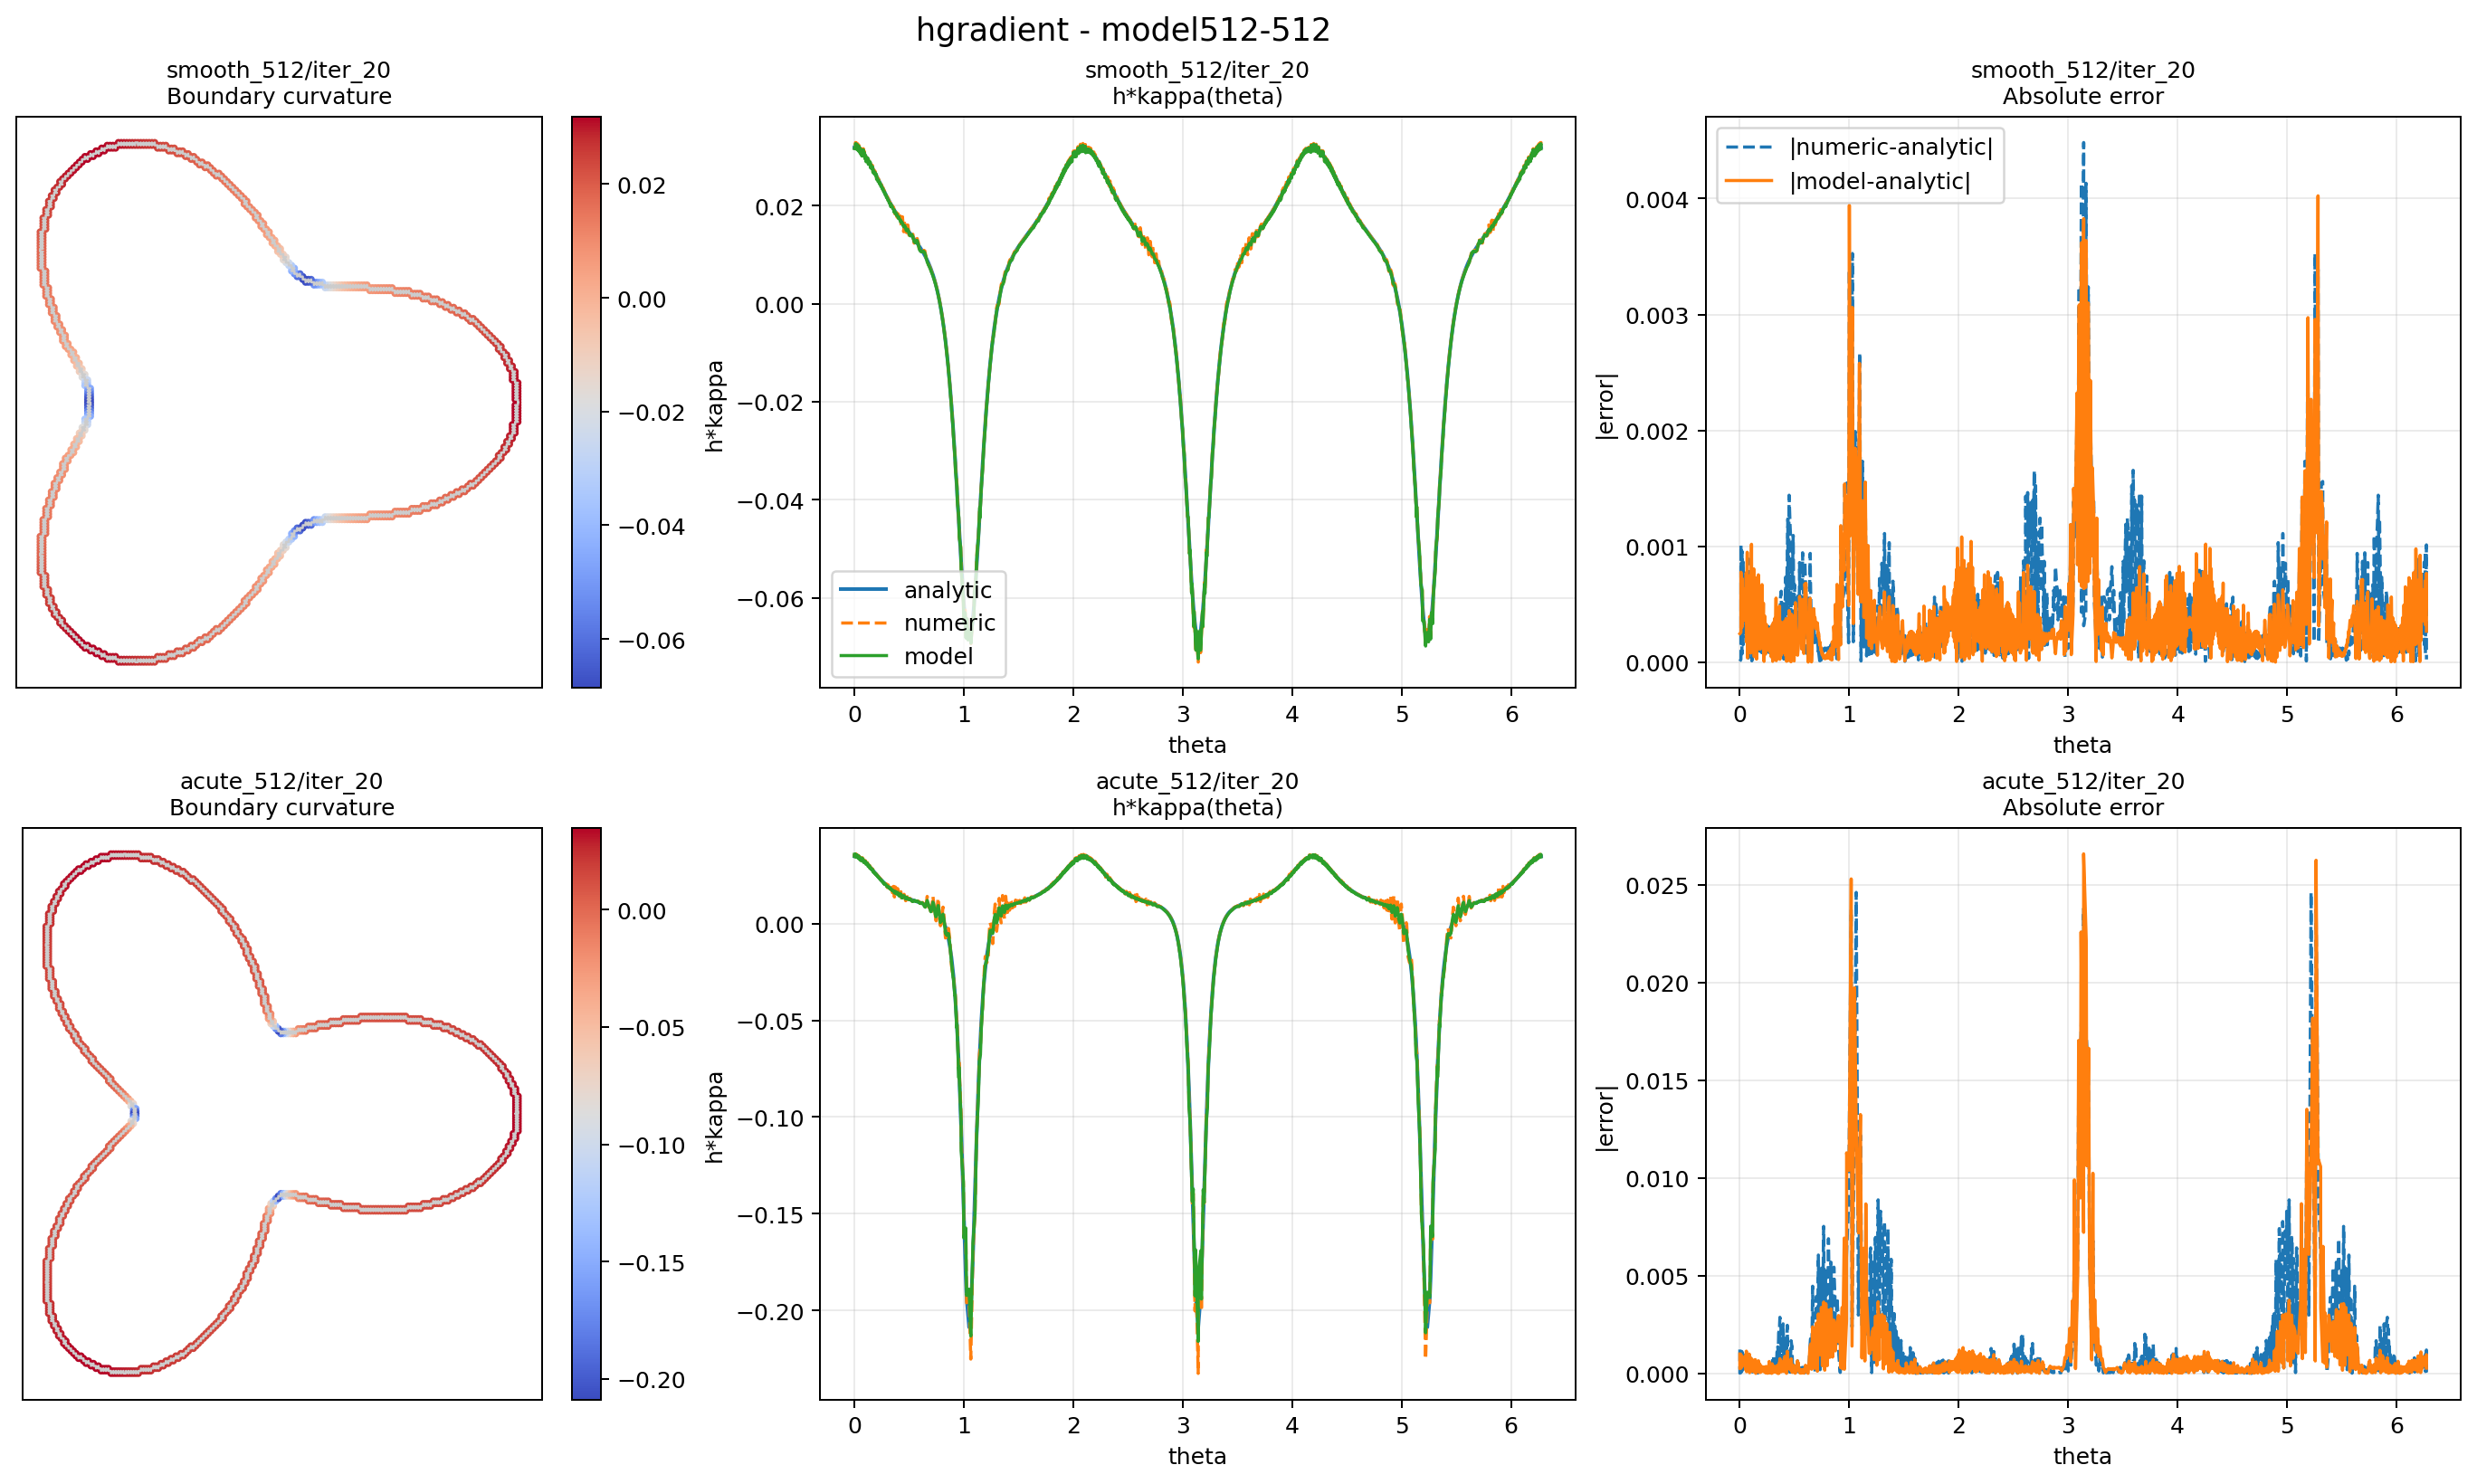

The data file committed next to this chart (first rows):
rho_model, case_id, case_label, iter, case_key, angle_bin_start_deg, angle_bin_end_deg, sample_count, numeric_mse, numeric_mae, numeric_maxae, model_mse, model_mae, model_maxae
512, 0, smooth_512, 1, smooth_512/iter_1, 0, 30, 98, 1.5376902400583083e-07, 0.0003171, 0.0008449, 1.1617060443788415e-07, 0.0002857, 0.0007741
512, 0, smooth_512, 1, smooth_512/iter_1, 30, 60, 82, 3.6184627173623855e-07, 0.0004492, 0.001789, 4.443959438322489e-07, 0.0005274, 0.001928
512, 0, smooth_512, 1, smooth_512/iter_1, 60, 90, 67, 1.5007187067160115e-06, 0.0009749, 0.002471, 3.556545352073227e-07, 0.000449, 0.001858
512, 0, smooth_512, 1, smooth_512/iter_1, 90, 120, 102, 3.84364310500721e-07, 0.0004469, 0.00171, 1.2781249357531224e-07, 0.0002966, 0.0007923
512, 0, smooth_512, 1, smooth_512/iter_1, 120, 150, 102, 4.681734473253824e-08, 0.0001865, 0.0004591, 1.478606083144254e-07, 0.0003148, 0.0007735
512, 0, smooth_512, 1, smooth_512/iter_1, 150, 180, 76, 6.160637765236065e-07, 0.0006407, 0.001553, 4.4851704835684273e-07, 0.000537, 0.001728
512, 0, smooth_512, 1, smooth_512/iter_1, 180, 210, 78, 6.424222379275398e-07, 0.0006487, 0.001811, 4.912300048592963e-07, 0.0005505, 0.002132
512, 0, smooth_512, 1, smooth_512/iter_1, 210, 240, 102, 4.681734473253824e-08, 0.0001865, 0.0004591, 1.4517582130298018e-07, 0.0003121, 0.00076
512, 0, smooth_512, 1, smooth_512/iter_1, 240, 270, 102, 3.84364310500721e-07, 0.0004469, 0.00171, 1.2235776346626327e-07, 0.0002903, 0.0007496
512, 0, smooth_512, 1, smooth_512/iter_1, 270, 300, 67, 1.5007187067160113e-06, 0.0009749, 0.002471, 3.7299558060183266e-07, 0.0004567, 0.001894
512, 0, smooth_512, 1, smooth_512/iter_1, 300, 330, 82, 3.618462717362386e-07, 0.0004492, 0.001789, 4.5894772189817776e-07, 0.0005369, 0.001951
512, 0, smooth_512, 1, smooth_512/iter_1, 330, 360, 97, 1.553542180554603e-07, 0.0003203, 0.0008449, 1.1717447609360737e-07, 0.0002862, 0.0007444
512, 0, smooth_512, 2, smooth_512/iter_2, 0, 30, 98, 2.2727151711464802e-07, 0.0003506, 0.001405, 1.1581330809769408e-07, 0.0002828, 0.0008148
512, 0, smooth_512, 2, smooth_512/iter_2, 30, 60, 82, 2.7853534712704045e-07, 0.0004149, 0.001693, 3.343058076604201e-07, 0.0004663, 0.001866
512, 0, smooth_512, 2, smooth_512/iter_2, 60, 90, 67, 1.400433191271077e-06, 0.000873, 0.002685, 2.6896558198101896e-07, 0.0003779, 0.001657
512, 0, smooth_512, 2, smooth_512/iter_2, 90, 120, 102, 3.482141987401103e-07, 0.0004358, 0.001707, 1.296920163722431e-07, 0.0002972, 0.0008419
512, 0, smooth_512, 2, smooth_512/iter_2, 120, 150, 102, 6.193331356504925e-08, 0.0002082, 0.0007435, 1.5043928966702535e-07, 0.0003172, 0.0008193
512, 0, smooth_512, 2, smooth_512/iter_2, 150, 180, 76, 9.048563961341966e-07, 0.0007703, 0.001985, 3.23498294203799e-07, 0.0004631, 0.001528
512, 0, smooth_512, 2, smooth_512/iter_2, 180, 210, 78, 8.893040492060152e-07, 0.000762, 0.001985, 3.327659500880159e-07, 0.0004726, 0.001539
512, 0, smooth_512, 2, smooth_512/iter_2, 210, 240, 102, 6.193331356504925e-08, 0.0002082, 0.0007435, 1.475087681991041e-07, 0.0003159, 0.0007585
512, 0, smooth_512, 2, smooth_512/iter_2, 240, 270, 102, 3.4821419874011023e-07, 0.0004358, 0.001707, 1.247142760795753e-07, 0.0002921, 0.0007923
512, 0, smooth_512, 2, smooth_512/iter_2, 270, 300, 67, 1.400433191271077e-06, 0.000873, 0.002685, 2.8634991258482973e-07, 0.0003944, 0.001694
512, 0, smooth_512, 2, smooth_512/iter_2, 300, 330, 82, 2.7853534712704045e-07, 0.0004149, 0.001693, 3.406266339970115e-07, 0.000475, 0.001888
512, 0, smooth_512, 2, smooth_512/iter_2, 330, 360, 97, 2.296144198578823e-07, 0.0003542, 0.001405, 1.1708931325720245e-07, 0.0002844, 0.0007845
512, 0, smooth_512, 3, smooth_512/iter_3, 0, 30, 98, 2.5441077742765267e-07, 0.0003665, 0.001479, 1.1435891192843631e-07, 0.0002766, 0.0008489
512, 0, smooth_512, 3, smooth_512/iter_3, 30, 60, 82, 2.584514703408779e-07, 0.0004126, 0.001595, 2.854329157426766e-07, 0.0004246, 0.00179
512, 0, smooth_512, 3, smooth_512/iter_3, 60, 90, 67, 7.695107649177801e-07, 0.0006844, 0.001946, 2.2453741060606327e-07, 0.0003413, 0.001467
512, 0, smooth_512, 3, smooth_512/iter_3, 90, 120, 102, 1.783767887622733e-07, 0.0003418, 0.001224, 1.2999570150021377e-07, 0.0002946, 0.0008837
512, 0, smooth_512, 3, smooth_512/iter_3, 120, 150, 102, 9.337145755707955e-08, 0.0002473, 0.0009004, 1.517077657567146e-07, 0.0003195, 0.0008585
512, 0, smooth_512, 3, smooth_512/iter_3, 150, 180, 76, 9.82644318332389e-07, 0.0008539, 0.001881, 2.520017565778537e-07, 0.0004064, 0.001473
512, 0, smooth_512, 3, smooth_512/iter_3, 180, 210, 78, 9.580563561138495e-07, 0.0008359, 0.001881, 2.483782964845188e-07, 0.000408, 0.001495
512, 0, smooth_512, 3, smooth_512/iter_3, 210, 240, 102, 9.337145755707954e-08, 0.0002473, 0.0009004, 1.488531355039465e-07, 0.0003194, 0.0007481
512, 0, smooth_512, 3, smooth_512/iter_3, 240, 270, 102, 1.7837678876227333e-07, 0.0003418, 0.001224, 1.2604698758635892e-07, 0.0002912, 0.0008272
512, 0, smooth_512, 3, smooth_512/iter_3, 270, 300, 67, 7.695107649177801e-07, 0.0006844, 0.001946, 2.431467755688544e-07, 0.000356, 0.001499
512, 0, smooth_512, 3, smooth_512/iter_3, 300, 330, 82, 2.584514703408779e-07, 0.0004126, 0.001595, 2.875387836232959e-07, 0.0004336, 0.001812
512, 0, smooth_512, 3, smooth_512/iter_3, 330, 360, 97, 2.5703341448877365e-07, 0.0003702, 0.001479, 1.1600621575605417e-07, 0.0002794, 0.0008175
512, 0, smooth_512, 4, smooth_512/iter_4, 0, 30, 98, 3.053308536532162e-07, 0.0004186, 0.001365, 1.1531619538983677e-07, 0.000276, 0.0008778
512, 0, smooth_512, 4, smooth_512/iter_4, 30, 60, 82, 2.7935007403917075e-07, 0.000421, 0.001455, 2.7797506354586974e-07, 0.0004083, 0.001705
512, 0, smooth_512, 4, smooth_512/iter_4, 60, 90, 67, 5.005881164655746e-07, 0.0005784, 0.001473, 2.1175273853208143e-07, 0.0003242, 0.001356
512, 0, smooth_512, 4, smooth_512/iter_4, 90, 120, 102, 1.1796822340422823e-07, 0.000303, 0.0006895, 1.3082097050530817e-07, 0.0002926, 0.0009189
512, 0, smooth_512, 4, smooth_512/iter_4, 120, 150, 102, 1.2984378894347528e-07, 0.0002866, 0.001208, 1.5293802816146418e-07, 0.0003218, 0.0008915
512, 0, smooth_512, 4, smooth_512/iter_4, 150, 180, 76, 1.0485180804346653e-06, 0.0009046, 0.002011, 2.2992437622049967e-07, 0.0003796, 0.001424
512, 0, smooth_512, 4, smooth_512/iter_4, 180, 210, 78, 1.0326342981804138e-06, 0.0008955, 0.002011, 2.2718011918471415e-07, 0.0003808, 0.001453
512, 0, smooth_512, 4, smooth_512/iter_4, 210, 240, 102, 1.2984378894347523e-07, 0.0002866, 0.001208, 1.5029457310911608e-07, 0.0003227, 0.0007739
512, 0, smooth_512, 4, smooth_512/iter_4, 240, 270, 102, 1.1796822340422817e-07, 0.000303, 0.0006895, 1.2798571556707365e-07, 0.0002908, 0.0008559
512, 0, smooth_512, 4, smooth_512/iter_4, 270, 300, 67, 5.005881164655745e-07, 0.0005784, 0.001473, 2.3204511982481535e-07, 0.0003323, 0.001323
512, 0, smooth_512, 4, smooth_512/iter_4, 300, 330, 82, 2.7935007403917075e-07, 0.000421, 0.001455, 2.7860551352066857e-07, 0.0004179, 0.001727
512, 0, smooth_512, 4, smooth_512/iter_4, 330, 360, 97, 3.0847838961640965e-07, 0.0004229, 0.001365, 1.1728092175745999e-07, 0.0002806, 0.0008454
512, 0, smooth_512, 5, smooth_512/iter_5, 0, 30, 98, 3.45642131042036e-07, 0.0004587, 0.001572, 1.1812530429875764e-07, 0.0002782, 0.0009023
512, 0, smooth_512, 5, smooth_512/iter_5, 30, 60, 82, 3.1417272273444315e-07, 0.0004286, 0.001619, 2.9432201865190035e-07, 0.0004051, 0.002056
512, 0, smooth_512, 5, smooth_512/iter_5, 60, 90, 67, 4.4750064324497353e-07, 0.0005305, 0.001507, 2.2062126947359205e-07, 0.0003253, 0.001412
512, 0, smooth_512, 5, smooth_512/iter_5, 90, 120, 102, 1.2287358770395027e-07, 0.0003, 0.0007248, 1.324843105899846e-07, 0.0002924, 0.0009485
512, 0, smooth_512, 5, smooth_512/iter_5, 120, 150, 102, 1.5682782753028422e-07, 0.0003119, 0.001426, 1.536566821384781e-07, 0.0003225, 0.0009191
512, 0, smooth_512, 5, smooth_512/iter_5, 150, 180, 76, 1.0827662010933074e-06, 0.0008984, 0.002258, 2.400107614627328e-07, 0.0003701, 0.001383
512, 0, smooth_512, 5, smooth_512/iter_5, 180, 210, 78, 1.0864378861437503e-06, 0.000898, 0.002258, 2.471848282928851e-07, 0.0003772, 0.001418
512, 0, smooth_512, 5, smooth_512/iter_5, 210, 240, 102, 1.5682782753028425e-07, 0.0003119, 0.001426, 1.5121790017288774e-07, 0.0003238, 0.0008036
512, 0, smooth_512, 5, smooth_512/iter_5, 240, 270, 102, 1.228735877039503e-07, 0.0003, 0.0007248, 1.3063195698424252e-07, 0.0002918, 0.0008795
512, 0, smooth_512, 5, smooth_512/iter_5, 270, 300, 67, 4.475006432449736e-07, 0.0005305, 0.001507, 2.4315227150715545e-07, 0.0003322, 0.001476
512, 0, smooth_512, 5, smooth_512/iter_5, 300, 330, 82, 3.1417272273444315e-07, 0.0004286, 0.001619, 2.9539885682384335e-07, 0.0004164, 0.001994
512, 0, smooth_512, 5, smooth_512/iter_5, 330, 360, 97, 3.492052006414327e-07, 0.0004634, 0.001572, 1.201933927869856e-07, 0.0002831, 0.0008688
... 420 more rows
